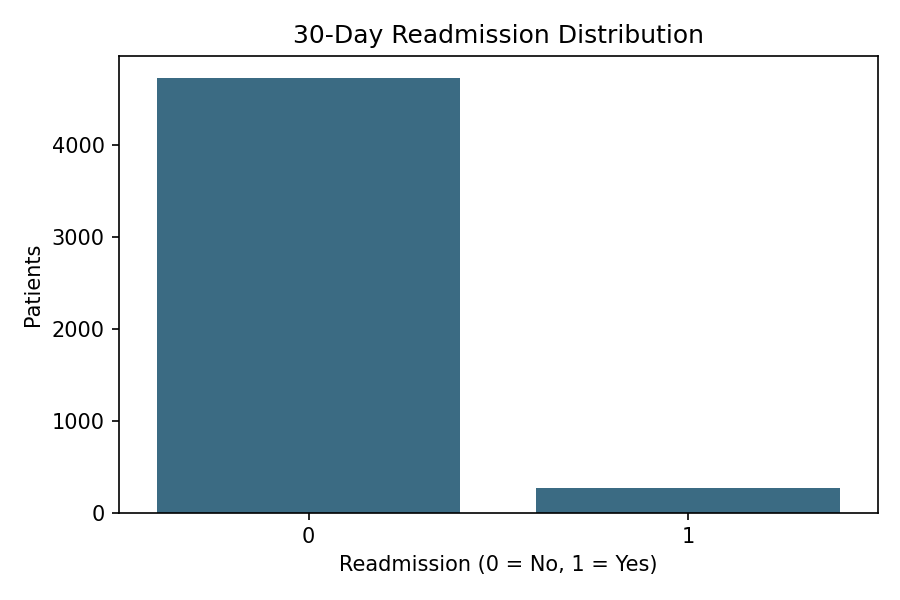

The table this chart was drawn from, first rows:
readmission_30day, count, percentage
0, 4731, 94.62
1, 269, 5.38
